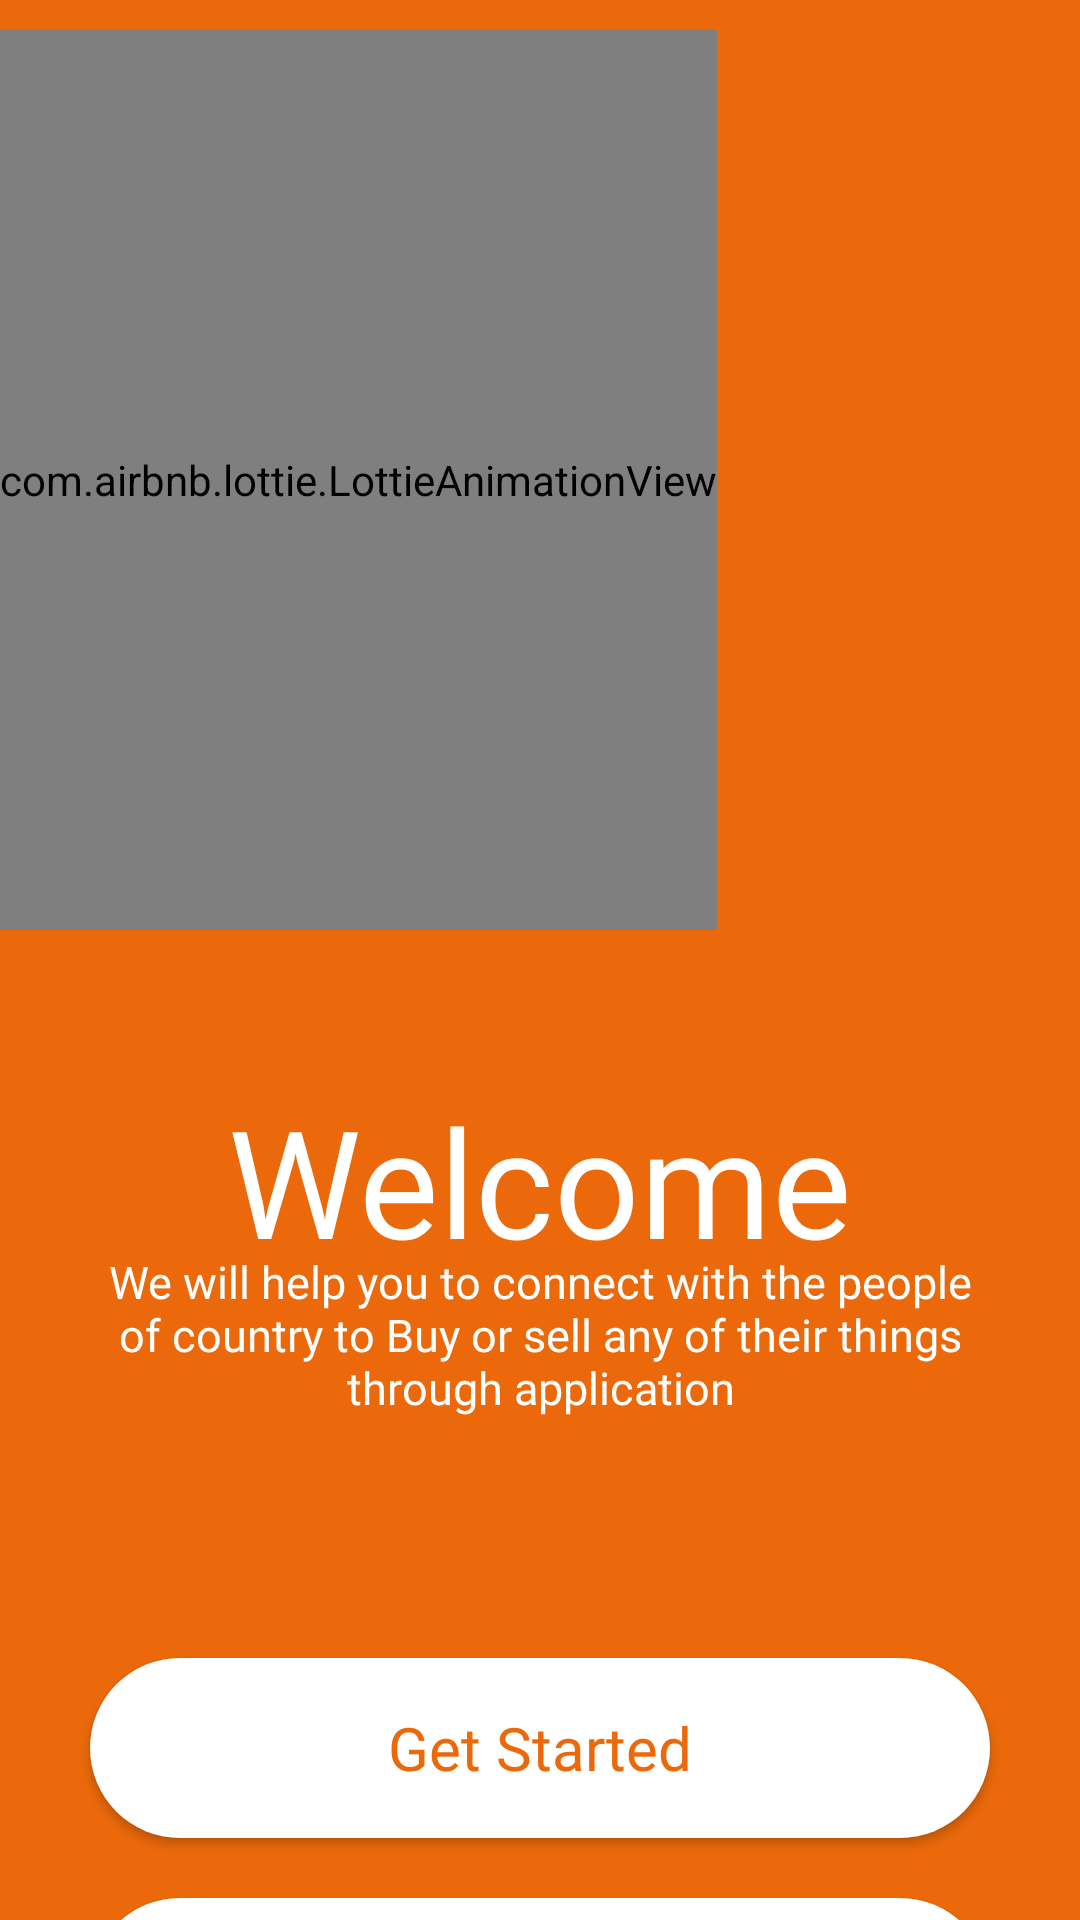

Produce the Android XML layout that renders to this screen, including the resource entries it uses.
<!-- AndroidManifest.xml: application theme Theme.Sellnbuy -->
<!-- res/layout/activity_entry.xml -->
<?xml version="1.0" encoding="utf-8"?>
<androidx.appcompat.widget.LinearLayoutCompat
    xmlns:android="http://schemas.android.com/apk/res/android"
    xmlns:app="http://schemas.android.com/apk/res-auto"
    xmlns:tools="http://schemas.android.com/tools"
    android:layout_width="match_parent"
    android:layout_height="match_parent"
    android:background="#eb690a"
    android:orientation="vertical">


    <com.airbnb.lottie.LottieAnimationView
        android:layout_width="wrap_content"
        android:layout_marginTop="10dp"
        android:layout_height="300dp"
        app:lottie_rawRes="@raw/hello"
        app:lottie_loop="true"
        app:lottie_autoPlay="true">
    </com.airbnb.lottie.LottieAnimationView>

    <TextView
        android:layout_width="wrap_content"
        android:layout_height="wrap_content"
        android:layout_gravity="center"
        android:layout_marginTop="50dp"
        android:fontFamily="@font/poppins_bold"
        android:text="Welcome"
        android:textColor="@color/white"
        android:textSize="50dp">
    </TextView>

    <TextView
        android:layout_width="300dp"
        android:layout_height="wrap_content"
        android:layout_gravity="center"
        android:text="We will help you to connect with the people of country to Buy or sell any of their things through application"
        android:textSize="15dp"
        android:textColor="#FFFFFF"
        android:layout_marginTop="-10dp"
        android:textAlignment="center"
        android:fontFamily="@font/poppins_bold">
    </TextView>

    <androidx.appcompat.widget.AppCompatButton
        android:layout_width="300dp"
        android:layout_height="60dp"
        android:layout_gravity="center"
        android:backgroundTint="@color/white"
        android:layout_marginTop="80dp"
        android:text="Get Started"
        android:onClick="signup"
        android:background="@drawable/btn_bg"
        android:textColor="#eb690a"
        android:textAllCaps="false"
        android:textSize="20dp"
        android:fontFamily="@font/poppins_bold">
    </androidx.appcompat.widget.AppCompatButton>

    <androidx.appcompat.widget.AppCompatButton
        android:layout_width="300dp"
        android:layout_height="60dp"
        android:layout_gravity="center"
        android:backgroundTint="@color/white"
        android:layout_marginTop="20dp"
        android:text="Already have an account?"
        android:textColor="#eb690a"
        android:background="@drawable/btn_bg"
        android:textAllCaps="false"
        android:onClick="login"
        android:textSize="16dp"
        android:fontFamily="@font/poppins_bold">
    </androidx.appcompat.widget.AppCompatButton>
</androidx.appcompat.widget.LinearLayoutCompat>
<!-- resources referenced by this layout -->
<resources>
  <color name="white">#FFFFFFFF</color>
  <!-- drawable btn_bg (drawable) -->
  <?xml version="1.0" encoding="utf-8"?>
  <shape xmlns:android="http://schemas.android.com/apk/res/android">
      <solid android:color="@color/white">
      </solid>
  
      <corners android:radius="80dp">
      </corners>
  </shape>
  <style name="Theme.Sellnbuy" parent="Theme.MaterialComponents.DayNight.DarkActionBar">
          
          <item name="colorPrimary">@color/purple_500</item>
          <item name="colorPrimaryVariant">@color/purple_700</item>
          <item name="colorOnPrimary">@color/white</item>
          
          <item name="colorSecondary">@color/teal_200</item>
          <item name="colorSecondaryVariant">@color/teal_700</item>
          <item name="colorOnSecondary">@color/black</item>
          
          <item name="android:statusBarColor" tools:targetApi="21">?attr/colorPrimaryVariant</item>
          
      </style>
  <color name="purple_500">#EB690A</color>
  <color name="purple_700">#EB690A</color>
  <color name="teal_200">#EB690A</color>
  <color name="teal_700">#EB690A</color>
  <color name="black">#FF000000</color>
</resources>
